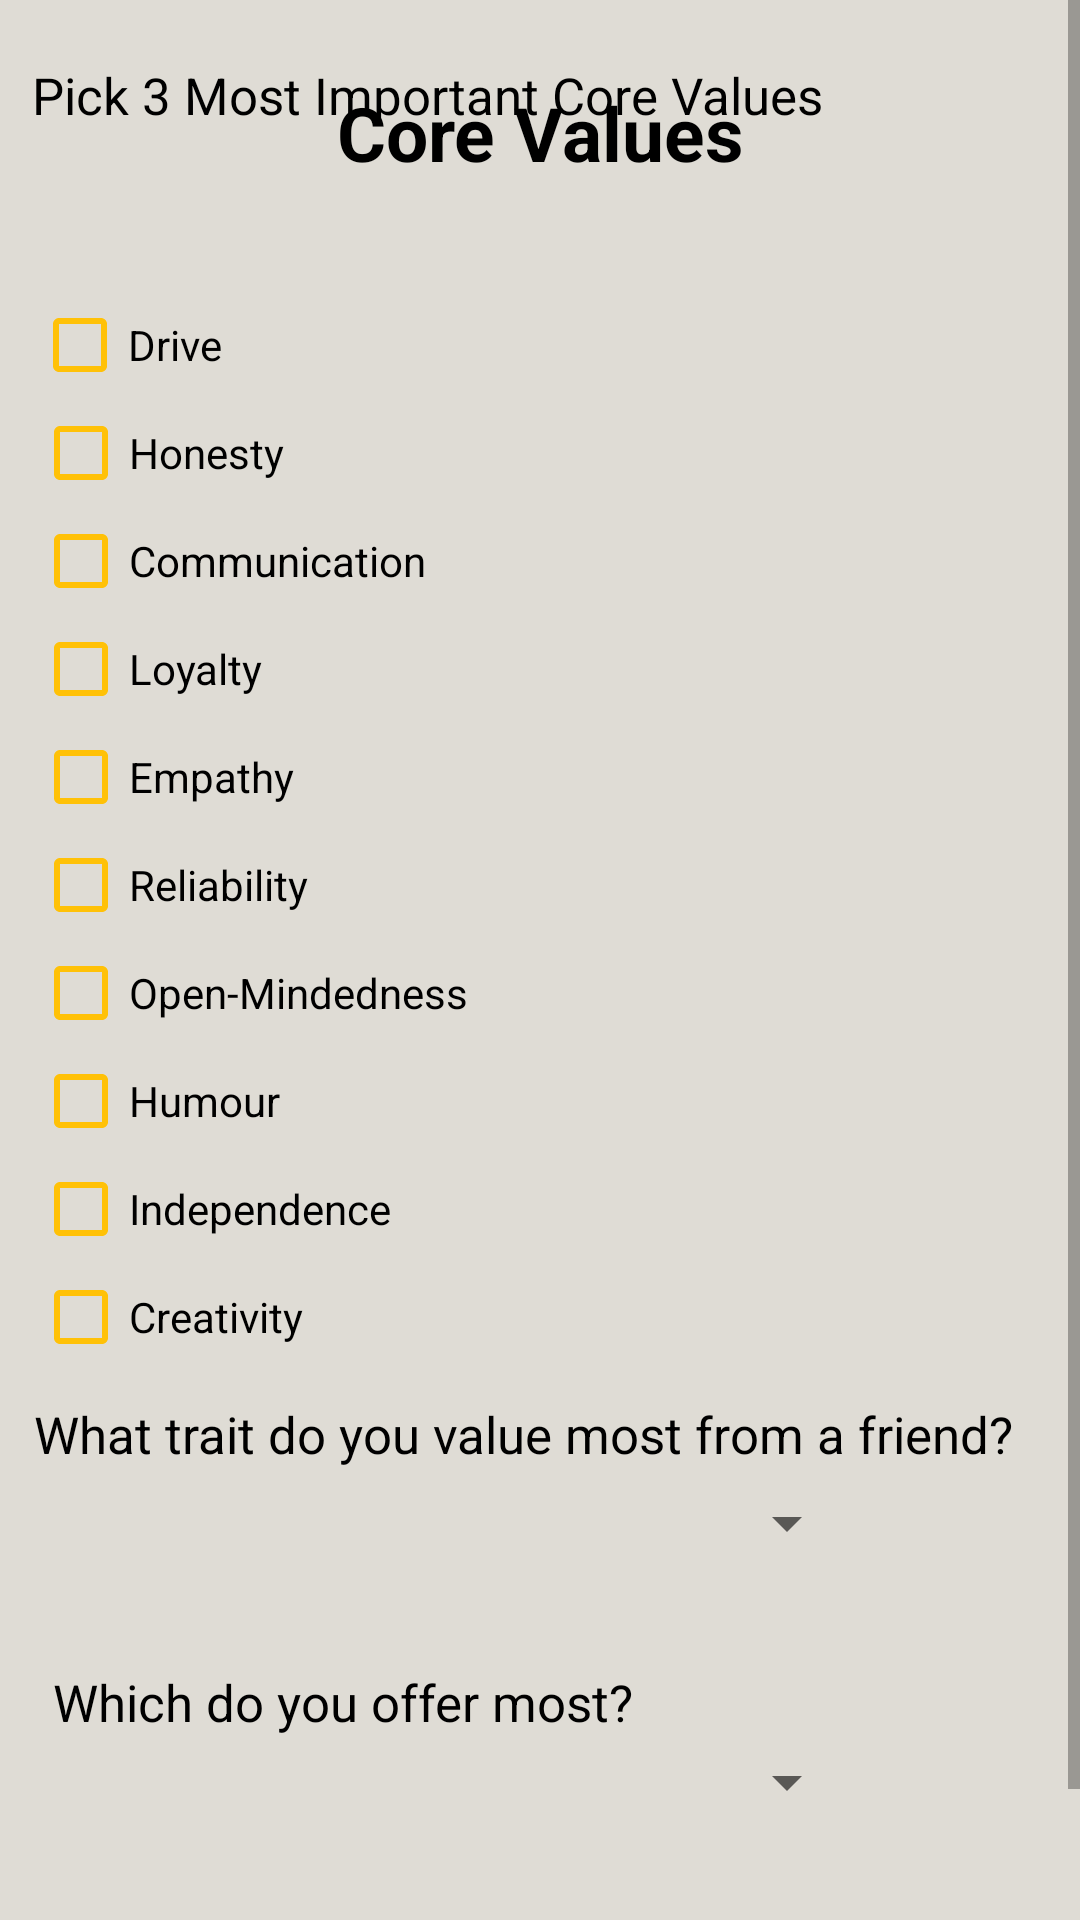

Write the Android layout XML for this screen, with the resource values it uses.
<!-- AndroidManifest.xml: application theme Theme.Forge -->
<!-- res/layout/activity_core_values.xml -->
<?xml version="1.0" encoding="utf-8"?>
<ScrollView xmlns:android="http://schemas.android.com/apk/res/android"
    xmlns:app="http://schemas.android.com/apk/res-auto"
    xmlns:tools="http://schemas.android.com/tools"
    android:layout_width="match_parent"
    android:layout_height="match_parent"
    android:fillViewport="true"
    tools:layout_editor_absoluteX="190dp"
    tools:layout_editor_absoluteY="247dp">

    <androidx.constraintlayout.widget.ConstraintLayout
        android:layout_width="match_parent"
        android:layout_height="wrap_content"
        android:background="@color/light_brown"
        tools:context=".core_values">

        <TextView
            android:id="@+id/coreValues"
            android:layout_width="wrap_content"
            android:layout_height="wrap_content"
            android:text="Core Values"
            android:textColor="@color/black"
            android:textSize="25sp"
            android:textStyle="bold"
            app:layout_constraintBottom_toBottomOf="parent"
            app:layout_constraintEnd_toEndOf="parent"
            app:layout_constraintStart_toStartOf="parent"
            app:layout_constraintTop_toTopOf="parent"
            app:layout_constraintVertical_bias="0.042" />

        <CheckBox
            android:id="@+id/driveCheckBox"
            android:layout_width="160dp"
            android:layout_height="36dp"
            android:buttonTint="@color/light_orange"
            android:text="Drive"
            app:layout_constraintBottom_toBottomOf="parent"
            app:layout_constraintEnd_toEndOf="parent"
            app:layout_constraintHorizontal_bias="0.053"
            app:layout_constraintStart_toStartOf="parent"
            app:layout_constraintTop_toBottomOf="@+id/coreValues"
            app:layout_constraintVertical_bias="0.061" />

        <CheckBox
            android:id="@+id/honestyCheckBox"
            android:layout_width="160dp"
            android:layout_height="36dp"
            android:buttonTint="@color/light_orange"
            android:text="Honesty"
            app:layout_constraintBottom_toBottomOf="parent"
            app:layout_constraintEnd_toEndOf="parent"
            app:layout_constraintHorizontal_bias="0.055"
            app:layout_constraintStart_toStartOf="parent"
            app:layout_constraintTop_toBottomOf="@+id/driveCheckBox"
            app:layout_constraintVertical_bias="0.0" />

        <CheckBox
            android:id="@+id/communicationCheckBox"
            android:layout_width="160dp"
            android:layout_height="36dp"
            android:buttonTint="@color/light_orange"
            android:text="Communication"
            app:layout_constraintBottom_toBottomOf="parent"
            app:layout_constraintEnd_toEndOf="parent"
            app:layout_constraintHorizontal_bias="0.055"
            app:layout_constraintStart_toStartOf="parent"
            app:layout_constraintTop_toBottomOf="@+id/honestyCheckBox"
            app:layout_constraintVertical_bias="0.0" />

        <CheckBox
            android:id="@+id/loyaltyCheckBox"
            android:layout_width="160dp"
            android:layout_height="36dp"
            android:buttonTint="@color/light_orange"
            android:text="Loyalty"
            app:layout_constraintBottom_toBottomOf="parent"
            app:layout_constraintEnd_toEndOf="parent"
            app:layout_constraintHorizontal_bias="0.055"
            app:layout_constraintStart_toStartOf="parent"
            app:layout_constraintTop_toBottomOf="@+id/communicationCheckBox"
            app:layout_constraintVertical_bias="0.0" />

        <CheckBox
            android:id="@+id/empathyCheckBox"
            android:layout_width="160dp"
            android:layout_height="36dp"
            android:buttonTint="@color/light_orange"
            android:text="Empathy"
            app:layout_constraintBottom_toBottomOf="parent"
            app:layout_constraintEnd_toEndOf="parent"
            app:layout_constraintHorizontal_bias="0.055"
            app:layout_constraintStart_toStartOf="parent"
            app:layout_constraintTop_toBottomOf="@+id/loyaltyCheckBox"
            app:layout_constraintVertical_bias="0.0" />

        <CheckBox
            android:id="@+id/reliabilityCheckBox"
            android:layout_width="160dp"
            android:layout_height="36dp"
            android:buttonTint="@color/light_orange"
            android:text="Reliability"
            app:layout_constraintBottom_toBottomOf="parent"
            app:layout_constraintEnd_toEndOf="parent"
            app:layout_constraintHorizontal_bias="0.055"
            app:layout_constraintStart_toStartOf="parent"
            app:layout_constraintTop_toBottomOf="@+id/empathyCheckBox"
            app:layout_constraintVertical_bias="0.0" />

        <CheckBox
            android:id="@+id/openCheckBox"
            android:layout_width="160dp"
            android:layout_height="36dp"
            android:buttonTint="@color/light_orange"
            android:text="Open-Mindedness"
            app:layout_constraintBottom_toBottomOf="parent"
            app:layout_constraintEnd_toEndOf="parent"
            app:layout_constraintHorizontal_bias="0.055"
            app:layout_constraintStart_toStartOf="parent"
            app:layout_constraintTop_toBottomOf="@+id/reliabilityCheckBox"
            app:layout_constraintVertical_bias="0.0" />

        <CheckBox
            android:id="@+id/humourCheckBox"
            android:layout_width="160dp"
            android:layout_height="36dp"
            android:buttonTint="@color/light_orange"
            android:text="Humour"
            app:layout_constraintBottom_toBottomOf="parent"
            app:layout_constraintEnd_toEndOf="parent"
            app:layout_constraintHorizontal_bias="0.055"
            app:layout_constraintStart_toStartOf="parent"
            app:layout_constraintTop_toBottomOf="@+id/openCheckBox"
            app:layout_constraintVertical_bias="0.0" />

        <CheckBox
            android:id="@+id/independenceCheckBox"
            android:layout_width="160dp"
            android:layout_height="36dp"
            android:buttonTint="@color/light_orange"
            android:text="Independence"
            app:layout_constraintBottom_toBottomOf="parent"
            app:layout_constraintEnd_toEndOf="parent"
            app:layout_constraintHorizontal_bias="0.055"
            app:layout_constraintStart_toStartOf="parent"
            app:layout_constraintTop_toBottomOf="@+id/humourCheckBox"
            app:layout_constraintVertical_bias="0.0" />

        <CheckBox
            android:id="@+id/creativityCheckBox"
            android:layout_width="160dp"
            android:layout_height="36dp"
            android:buttonTint="@color/light_orange"
            android:text="Creativity"
            app:layout_constraintBottom_toBottomOf="parent"
            app:layout_constraintEnd_toEndOf="parent"
            app:layout_constraintHorizontal_bias="0.055"
            app:layout_constraintStart_toStartOf="parent"
            app:layout_constraintTop_toBottomOf="@+id/independenceCheckBox"
            app:layout_constraintVertical_bias="0.0" />

        <TextView
            android:id="@+id/textView2"
            android:layout_width="wrap_content"
            android:layout_height="wrap_content"
            android:layout_marginBottom="644dp"
            android:text="Pick 3 Most Important Core Values"
            android:textColor="@color/black"
            android:textSize="17sp"
            app:layout_constraintBottom_toBottomOf="parent"
            app:layout_constraintEnd_toEndOf="parent"
            app:layout_constraintHorizontal_bias="0.109"
            app:layout_constraintStart_toStartOf="parent"
            app:layout_constraintTop_toBottomOf="@+id/textView1"
            app:layout_constraintVertical_bias="0.022" />

        <TextView
            android:id="@+id/textView10"
            android:layout_width="wrap_content"
            android:layout_height="wrap_content"
            android:text="What trait do you value most from a friend?"
            android:textColor="@color/black"
            android:textSize="17sp"
            app:layout_constraintBottom_toBottomOf="parent"
            app:layout_constraintEnd_toEndOf="parent"
            app:layout_constraintHorizontal_bias="0.333"
            app:layout_constraintStart_toStartOf="parent"
            app:layout_constraintTop_toBottomOf="@+id/creativityCheckBox"
            app:layout_constraintVertical_bias="0.047" />

        <Spinner
            android:id="@+id/spinner1"
            android:layout_width="271dp"
            android:layout_height="24dp"
            app:layout_constraintBottom_toBottomOf="parent"
            app:layout_constraintEnd_toEndOf="parent"
            app:layout_constraintHorizontal_bias="0.172"
            app:layout_constraintStart_toStartOf="parent"
            app:layout_constraintTop_toBottomOf="@+id/textView10"
            app:layout_constraintVertical_bias="0.036" />

        <TextView
            android:id="@+id/textView11"
            android:layout_width="wrap_content"
            android:layout_height="wrap_content"
            android:text="Which do you offer most?"
            android:textColor="@color/black"
            android:textSize="17sp"
            app:layout_constraintBottom_toBottomOf="parent"
            app:layout_constraintEnd_toEndOf="parent"
            app:layout_constraintHorizontal_bias="0.106"
            app:layout_constraintStart_toStartOf="parent"
            app:layout_constraintTop_toBottomOf="@+id/spinner1"
            app:layout_constraintVertical_bias="0.25" />

        <Spinner
            android:id="@+id/spinner2"
            android:layout_width="271dp"
            android:layout_height="24dp"
            app:layout_constraintBottom_toBottomOf="parent"
            app:layout_constraintEnd_toEndOf="parent"
            app:layout_constraintHorizontal_bias="0.172"
            app:layout_constraintStart_toStartOf="parent"
            app:layout_constraintTop_toBottomOf="@+id/textView11"
            app:layout_constraintVertical_bias="0.042" />

        <Button
            android:id="@+id/nextButton"
            android:layout_width="81dp"
            android:layout_height="39dp"
            android:layout_marginTop="648dp"
            android:background="@drawable/rounded_corners"
            android:text="Next"
            android:textColor="@color/white"
            android:textSize="12sp"
            app:backgroundTint="@color/black"
            app:layout_constraintEnd_toEndOf="parent"
            app:layout_constraintHorizontal_bias="0.951"
            app:layout_constraintStart_toStartOf="parent"
            app:layout_constraintTop_toTopOf="parent" />

    </androidx.constraintlayout.widget.ConstraintLayout>
</ScrollView>
<!-- resources referenced by this layout -->
<resources>
  <color name="black">#FF000000</color>
  <color name="light_brown">#dfdcd5</color>
  <color name="light_orange">#ffc107</color>
  <color name="white">#FFFFFFFF</color>
  <!-- drawable rounded_corners (drawable) -->
  <?xml version="1.0" encoding="utf-8"?>
  <shape xmlns:android="http://schemas.android.com/apk/res/android">
      <corners android:radius="24dp" />
      <solid android:color="@color/black"/>
  </shape>
  <style name="Theme.Forge" parent="Theme.MaterialComponents.DayNight.DarkActionBar">
          
          
          <item name="colorPrimaryVariant">@color/black</item>
          <item name="colorOnPrimary">@color/white</item>
          
          <item name="colorSecondary">@color/teal_200</item>
          <item name="colorSecondaryVariant">@color/teal_700</item>
          <item name="colorOnSecondary">@color/black</item>
          
          <item name="android:statusBarColor" tools:targetApi="l">?attr/colorPrimaryVariant</item>
          
      </style>
  <color name="teal_200">#FF03DAC5</color>
  <color name="teal_700">#FF018786</color>
</resources>
